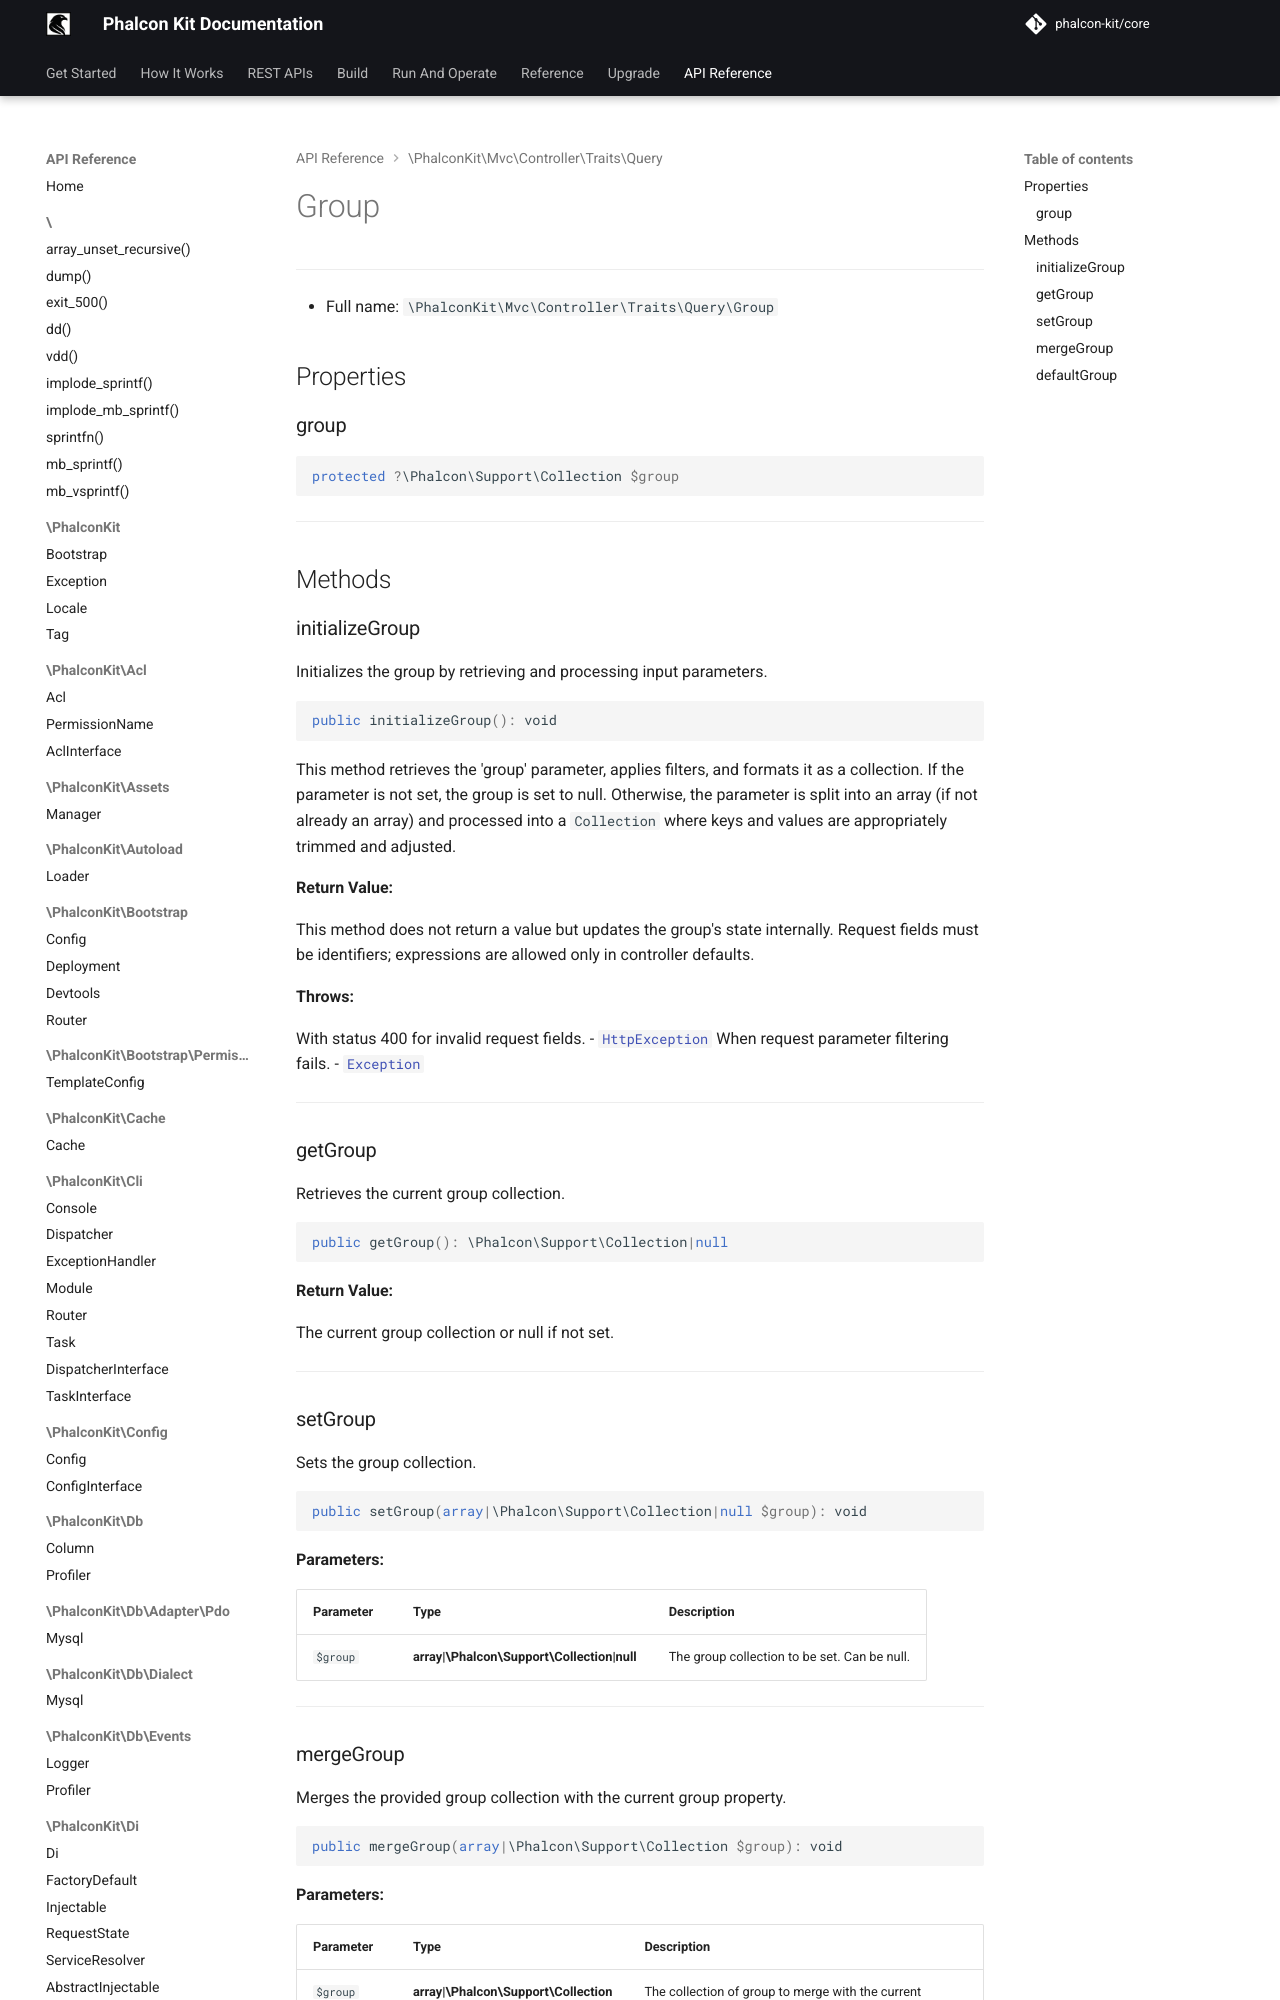

repository: phalcon-kit/docs · page: api/classes/PhalconKit/Mvc/Controller/Traits/Query/Group/index.html · generator: mkdocs


***

* Full name: `\PhalconKit\Mvc\Controller\Traits\Query\Group`

## Properties

### group

```php
protected ?\Phalcon\Support\Collection $group
```

***

## Methods

### initializeGroup

Initializes the g
